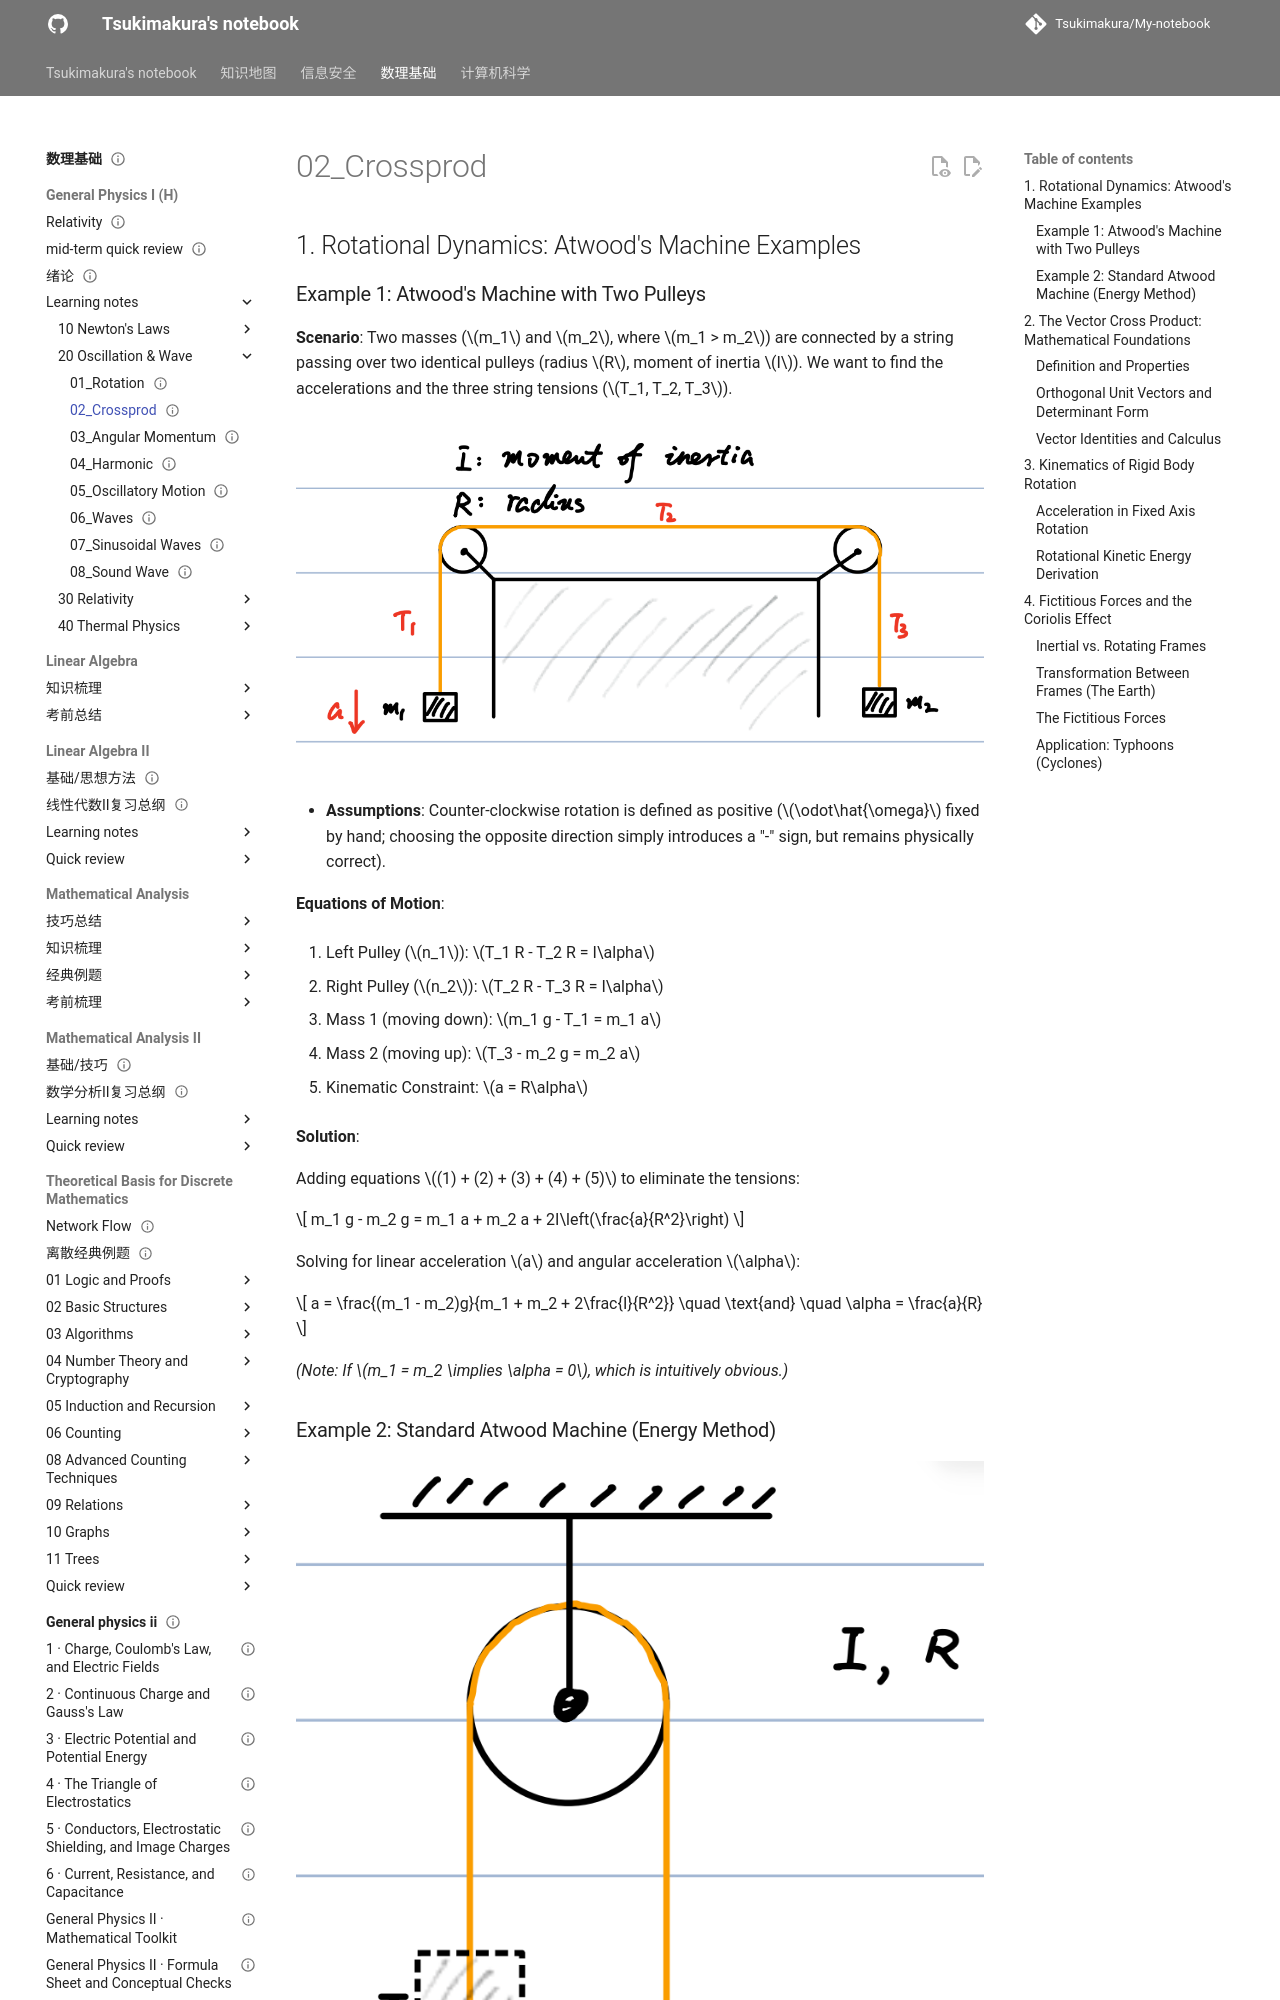

repository: Tsukimakura/My-notebook · page: 数理基础/General Physics I (H)/learning notes/20_Oscillation & Wave/02_Crossprod/index.html · generator: mkdocs

---
title: "02_Crossprod"
status: draft
tags: [math-physics]
created: null
updated: 2026-10-06
sources: []
---

# 02_Crossprod

## 1. Rotational Dynamics: Atwood's Machine Examples

### Example 1: Atwood's Machine with Two Pulleys

**Scenario**: Two masses ($m_1$ and $m_2$, where $m_1 > m_2$) are connected by a string passing over two identical pulleys (radius $R$, moment of inertia $I$). We want to find the accelerations and the three string tensions ($T_1, T_2, T_3$).

![图示：GP Crossprod1](../../../../assets/maths-physics/general-physics/gp-crossprod-1.png)

- **Assumptions**: Counter-clockwise rotation is defined as positive ($\odot\hat{\omega}$ fixed by hand; choosing the opposite direction simply introduces a "-" sign, but remains physically correct).

**Equations of Motion**:

1. Left Pulley ($n_1$): $T_1 R - T_2 R = I\alpha$

2. Right Pulley ($n_2$): $T_2 R - T_3 R = I\alpha$

3. Mass 1 (moving down): $m_1 g - T_1 = m_1 a$

4. Mass 2 (moving up): $T_3 - m_2 g = m_2 a$

5. Kinematic Constraint: $a = R\alpha$

**Solution**:

Adding equations $(1) + (2) + (3) + (4) + (5)$ to eliminate the tensions:

$$
m_1 g - m_2 g = m_1 a + m_2 a + 2I\left(\frac{a}{R^2}\right)
$$

Solving for linear acceleration $a$ and angular acceleration $\alpha$:

$$
a = \frac{(m_1 - m_2)g}{m_1 + m_2 + 2\frac{I}{R^2}} \quad \text{and} \quad \alpha = \frac{a}{R}
$$

_(Note: If $m_1 = m_2 \implies \alpha = 0$, which is intuitively obvious.)_

### Example 2: Standard Atwood Machine (Energy Method)

![图示：GP Crossprod2](../../../../assets/maths-physics/general-physics/gp-crossprod-2.png)

**Scenario**: A standard one-pulley Atwood machine (pulley $I, R$) is released from rest. Find the velocity $v$ after mass $m_1$ falls by a displacement $h$.

**Energy Conservation**:

The loss in gravitational potential energy equals the gain in translational and rotational kinetic energy:

$$
(m_1 - m_2)gh = \frac{1}{2}m_1 v^2 + \frac{1}{2}m_2 v^2 + \frac{1}{2}I\omega^2
$$

Using $v = \omega R$:

$$
v^2 = \frac{2(m_1 - m_2)gh}{m_1 + m_2 + I/R^2}
$$

---

## 2. The Vector Cross Product: Mathematical Foundations
